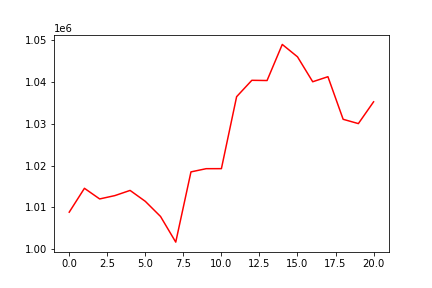

Values plotted in this chart, from the file beside it:
, 0
0, 1008822
1, 1014541
2, 1011992
3, 1012794
4, 1014034
5, 1011416
6, 1007794
7, 1001650
8, 1018472
9, 1019240
10, 1019247
11, 1036487
12, 1040412
13, 1040356
14, 1049000
15, 1046036
16, 1040064
17, 1041270
18, 1031070
19, 1030039
20, 1035258
